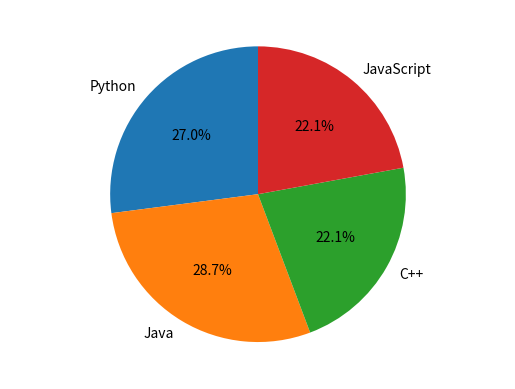

Generate this figure with matplotlib:
import matplotlib.pyplot as plt
from matplotlib.animation import FuncAnimation
import numpy as np

# Categories
labels = ['Python', 'Java', 'C++', 'JavaScript']
num_labels = len(labels)

# Create figure and axis
fig, ax = plt.subplots()
ax.axis('equal')  # keeps pie chart perfectly circular

# Initial pie chart
data = np.random.randint(10, 50, num_labels)
wedges, texts, autotexts = ax.pie(
    data, labels=labels, autopct='%1.1f%%', startangle=90
)

# Animation update function
def update(frame):
    ax.clear()
    ax.axis('equal')  # maintain circular shape
    data = np.random.randint(10, 50, num_labels)
    ax.pie(
        data, labels=labels, autopct='%1.1f%%', startangle=90,
        colors=['gold', 'lightcoral', 'lightskyblue', 'lightgreen']
    )
    ax.set_title(f"Dynamic Pie Chart - Frame {frame}")

# Create animation
ani = FuncAnimation(fig, update, frames=50, interval=1000)

plt.show()
